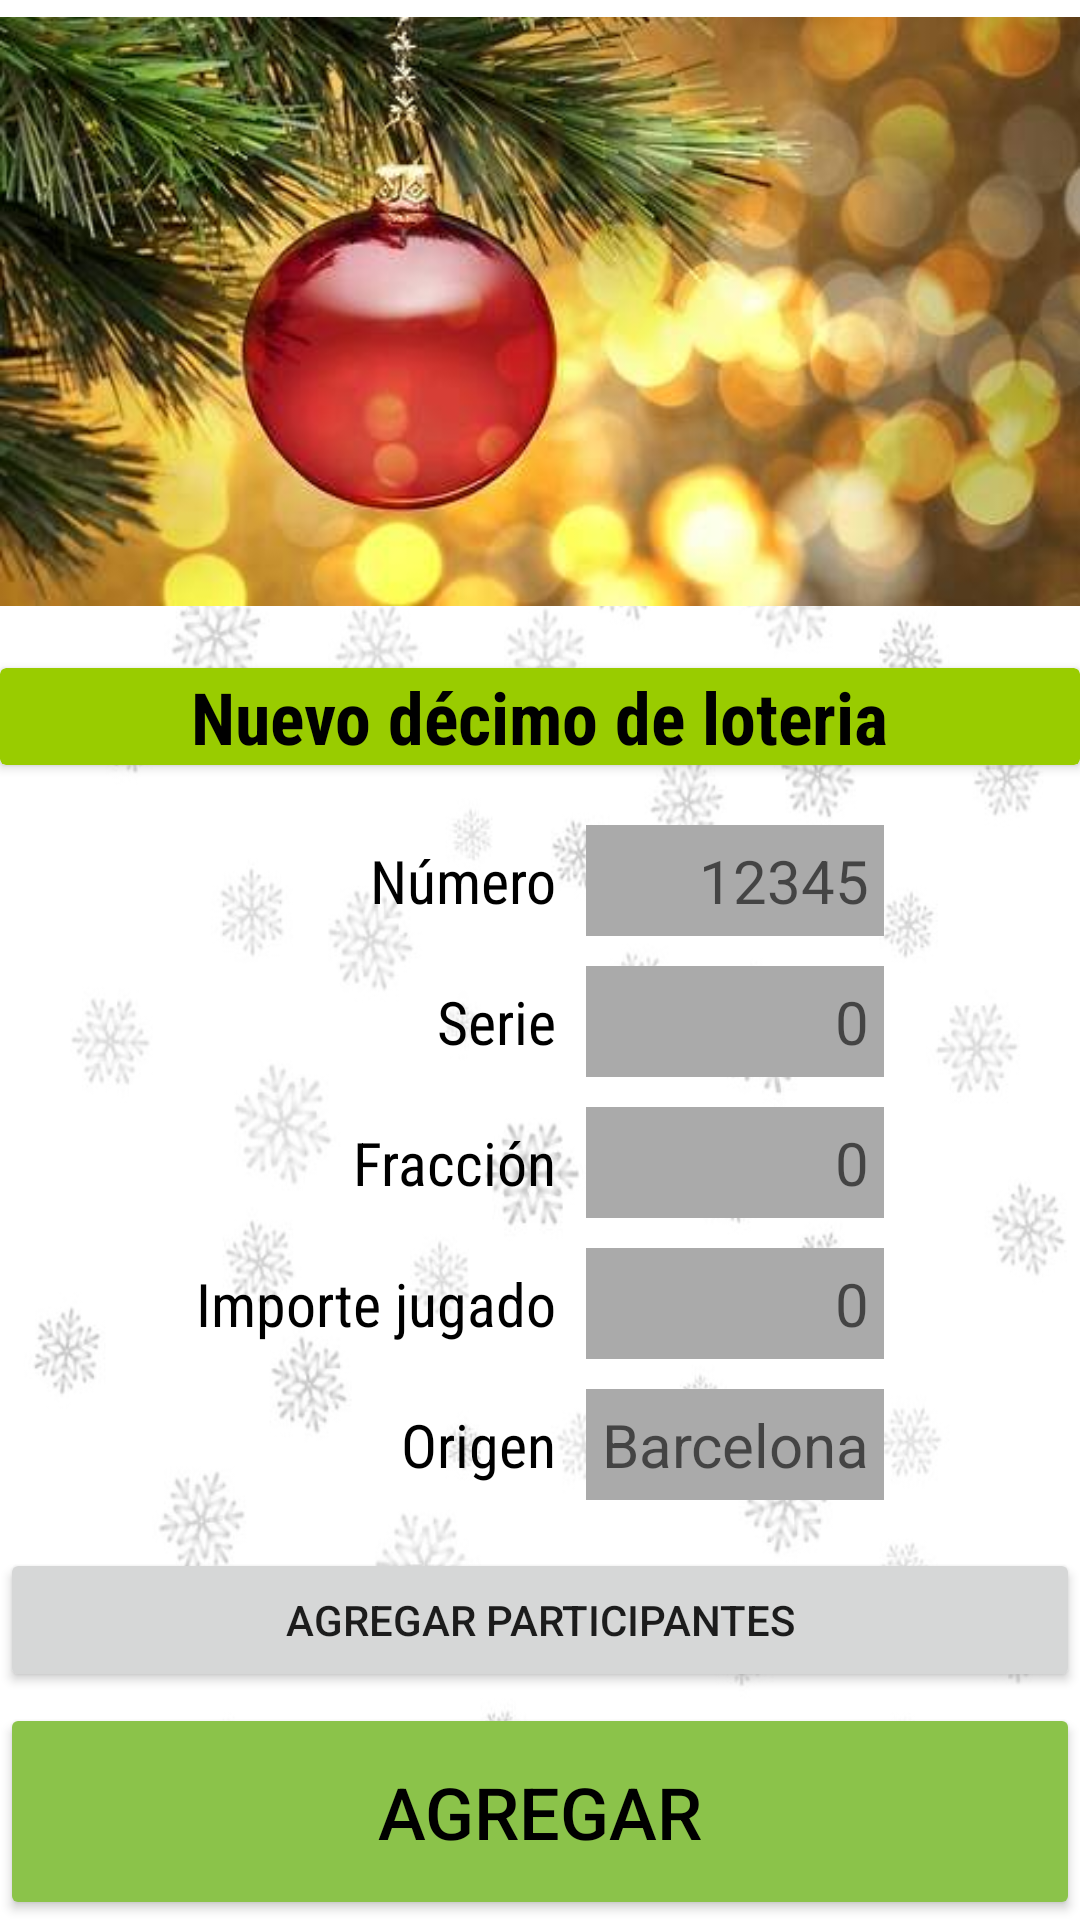

The Android layout XML behind this screen, and the referenced resources:
<!-- AndroidManifest.xml: application theme Theme.AppCompat.DayNight.NoActionBar -->
<!-- res/layout/activity_nuevo_decimo.xml -->
<?xml version="1.0" encoding="utf-8"?>
<androidx.constraintlayout.widget.ConstraintLayout xmlns:android="http://schemas.android.com/apk/res/android"
    xmlns:app="http://schemas.android.com/apk/res-auto"
    xmlns:tools="http://schemas.android.com/tools"
    android:id="@+id/layout_nuevo"
    android:layout_width="match_parent"
    android:layout_height="match_parent"
    android:background="@drawable/fondo_navidad"
    tools:context=".nuevoDecimo">

    <ScrollView
        android:id="@+id/scrollView2"
        android:layout_width="match_parent"
        android:layout_height="0dp"
        app:layout_constraintBottom_toTopOf="@+id/btn_Agregar"
        app:layout_constraintEnd_toEndOf="parent"
        app:layout_constraintStart_toStartOf="parent"
        app:layout_constraintTop_toTopOf="parent">

        <LinearLayout
            android:layout_width="match_parent"
            android:layout_height="wrap_content"
            android:orientation="vertical">

            <ImageView
                android:id="@+id/iv_nuevo_foto"
                android:layout_width="wrap_content"
                android:layout_height="wrap_content"
                android:layout_marginTop="-30dp"
                app:srcCompat="@drawable/navidad" />

            <androidx.cardview.widget.CardView
                android:id="@+id/cv_nuevo_nuevoDecimo"
                android:layout_width="match_parent"
                android:layout_height="wrap_content"
                android:layout_marginTop="-15dp"
                app:cardBackgroundColor="@android:color/holo_green_light">

                <TextView
                    android:id="@+id/textView"
                    android:layout_width="wrap_content"
                    android:layout_height="wrap_content"
                    android:layout_gravity="center_horizontal"
                    android:fontFamily="sans-serif-condensed"
                    android:text="Nuevo décimo de loteria"
                    android:textColor="@color/black"
                    android:textSize="24dp"
                    android:textStyle="bold" />
            </androidx.cardview.widget.CardView>

            <TableLayout
                android:id="@+id/tableLayout"
                android:layout_width="wrap_content"
                android:layout_height="wrap_content"
                android:layout_gravity="center_horizontal"
                android:layout_marginTop="20dp"
                android:gravity="center_horizontal">

                <TableRow
                    android:layout_width="match_parent"
                    android:layout_height="match_parent"
                    android:layout_marginBottom="10dp">

                    <TextView
                        android:id="@+id/textView2"
                        android:layout_width="match_parent"
                        android:layout_height="match_parent"
                        android:fontFamily="sans-serif-condensed"
                        android:gravity="right|center_vertical"
                        android:text="Número"
                        android:textColor="@color/black"
                        android:textSize="20dp" />

                    <EditText
                        android:id="@+id/valorNumero"
                        android:layout_width="match_parent"
                        android:layout_height="wrap_content"
                        android:layout_marginStart="10sp"
                        android:background="@android:color/darker_gray"
                        android:gravity="right|center_vertical"
                        android:hint="12345"
                        android:inputType="number"
                        android:maxLength="5"
                        android:padding="5dp"
                        android:singleLine="true"
                        android:textColor="@color/black"
                        android:textSize="20dp" />
                </TableRow>

                <TableRow
                    android:layout_width="match_parent"
                    android:layout_height="match_parent"
                    android:layout_marginBottom="10dp">

                    <TextView
                        android:id="@+id/textView3"
                        android:layout_width="wrap_content"
                        android:layout_height="wrap_content"
                        android:fontFamily="sans-serif-condensed"
                        android:gravity="right|center_vertical"
                        android:text="Serie"
                        android:textColor="@color/black"
                        android:textSize="20dp" />

                    <EditText
                        android:id="@+id/valorSerie"
                        style="@style/Widget.AppCompat.EditText"
                        android:layout_width="match_parent"
                        android:layout_height="wrap_content"
                        android:layout_marginStart="10sp"
                        android:background="@android:color/darker_gray"
                        android:gravity="right|center_vertical"
                        android:hint="0"
                        android:inputType="number"
                        android:maxLength="3"
                        android:padding="5dp"
                        android:singleLine="true"
                        android:textColor="@color/black"
                        android:textSize="20dp" />
                </TableRow>

                <TableRow
                    android:layout_width="match_parent"
                    android:layout_height="match_parent"
                    android:layout_marginBottom="10dp">

                    <TextView
                        android:id="@+id/textView4"
                        android:layout_width="wrap_content"
                        android:layout_height="wrap_content"
                        android:fontFamily="sans-serif-condensed"
                        android:gravity="right|center_vertical"
                        android:text="Fracción"
                        android:textColor="@color/black"
                        android:textSize="20dp" />

                    <EditText
                        android:id="@+id/valorFraccion"
                        style="@style/Widget.AppCompat.EditText"
                        android:layout_width="match_parent"
                        android:layout_height="wrap_content"
                        android:layout_marginStart="10sp"
                        android:background="@android:color/darker_gray"
                        android:gravity="right|center_vertical"
                        android:hint="0"
                        android:inputType="number"
                        android:maxLength="2"
                        android:padding="5dp"
                        android:singleLine="true"
                        android:textColor="@color/black"
                        android:textSize="20dp" />
                </TableRow>

                <TableRow
                    android:layout_width="match_parent"
                    android:layout_height="match_parent"
                    android:layout_marginBottom="10dp">

                    <TextView
                        android:id="@+id/textView7"
                        android:layout_width="wrap_content"
                        android:layout_height="wrap_content"
                        android:fontFamily="sans-serif-condensed"
                        android:gravity="right|center_vertical"
                        android:text="Importe jugado"
                        android:textColor="@color/black"
                        android:textSize="20dp" />

                    <EditText
                        android:id="@+id/valorImporte"
                        style="@style/Widget.AppCompat.EditText"
                        android:layout_width="match_parent"
                        android:layout_height="wrap_content"
                        android:layout_marginStart="10sp"
                        android:background="@android:color/darker_gray"
                        android:gravity="right|center_vertical"
                        android:hint="0"
                        android:inputType="number"
                        android:maxLength="3"
                        android:padding="5dp"
                        android:singleLine="true"
                        android:textColor="@color/black"
                        android:textSize="20dp" />
                </TableRow>

                <TableRow
                    android:layout_width="match_parent"
                    android:layout_height="match_parent">

                    <TextView
                        android:id="@+id/textView8"
                        android:layout_width="wrap_content"
                        android:layout_height="wrap_content"
                        android:fontFamily="sans-serif-condensed"
                        android:gravity="right|center_vertical"
                        android:text="Origen"
                        android:textColor="@color/black"
                        android:textSize="20dp" />

                    <EditText
                        android:id="@+id/valorOrigen"
                        style="@style/Widget.AppCompat.EditText"
                        android:layout_width="match_parent"
                        android:layout_height="wrap_content"
                        android:layout_marginStart="10sp"
                        android:background="@android:color/darker_gray"
                        android:gravity="right|center_vertical"
                        android:hint="Barcelona"
                        android:inputType="text"
                        android:maxLength="30"
                        android:padding="5dp"
                        android:singleLine="true"
                        android:textColor="@color/black"
                        android:textSize="20dp" />
                </TableRow>

            </TableLayout>

            <LinearLayout
                android:layout_width="match_parent"
                android:layout_height="match_parent"
                android:orientation="vertical">

                <Button
                    android:id="@+id/btn_agregarParticipantes"
                    android:layout_width="match_parent"
                    android:layout_height="wrap_content"
                    android:layout_marginTop="16dp"
                    android:text="Agregar participantes" />

                <androidx.recyclerview.widget.RecyclerView
                    android:id="@+id/rv_participantes"
                    android:layout_width="match_parent"
                    android:layout_height="match_parent"
                    app:layout_constraintEnd_toEndOf="parent"
                    app:layout_constraintStart_toStartOf="parent" />

            </LinearLayout>

        </LinearLayout>
    </ScrollView>

    <Button
        android:id="@+id/btn_Agregar"
        style="@style/Widget.AppCompat.Button"
        android:layout_width="match_parent"
        android:layout_height="wrap_content"
        android:backgroundTint="#8BC34A"
        android:paddingTop="20dp"
        android:paddingBottom="20dp"
        android:text="Agregar"
        android:textColor="@color/black"
        android:textSize="24dp"
        app:layout_constraintBottom_toBottomOf="parent"
        app:layout_constraintEnd_toEndOf="parent"
        app:layout_constraintStart_toStartOf="parent" />
</androidx.constraintlayout.widget.ConstraintLayout>
<!-- resources referenced by this layout -->
<resources>
  <!-- drawable fondo_navidad: jpg bitmap (drawable, 65857 bytes) -->
  <!-- drawable navidad: jpg bitmap (drawable, 23247 bytes) -->
  <!-- not gathered from this repository: default colours our renderer supplied (Android Studio template values) -->
  <color name="black">#FF000000</color>
</resources>
